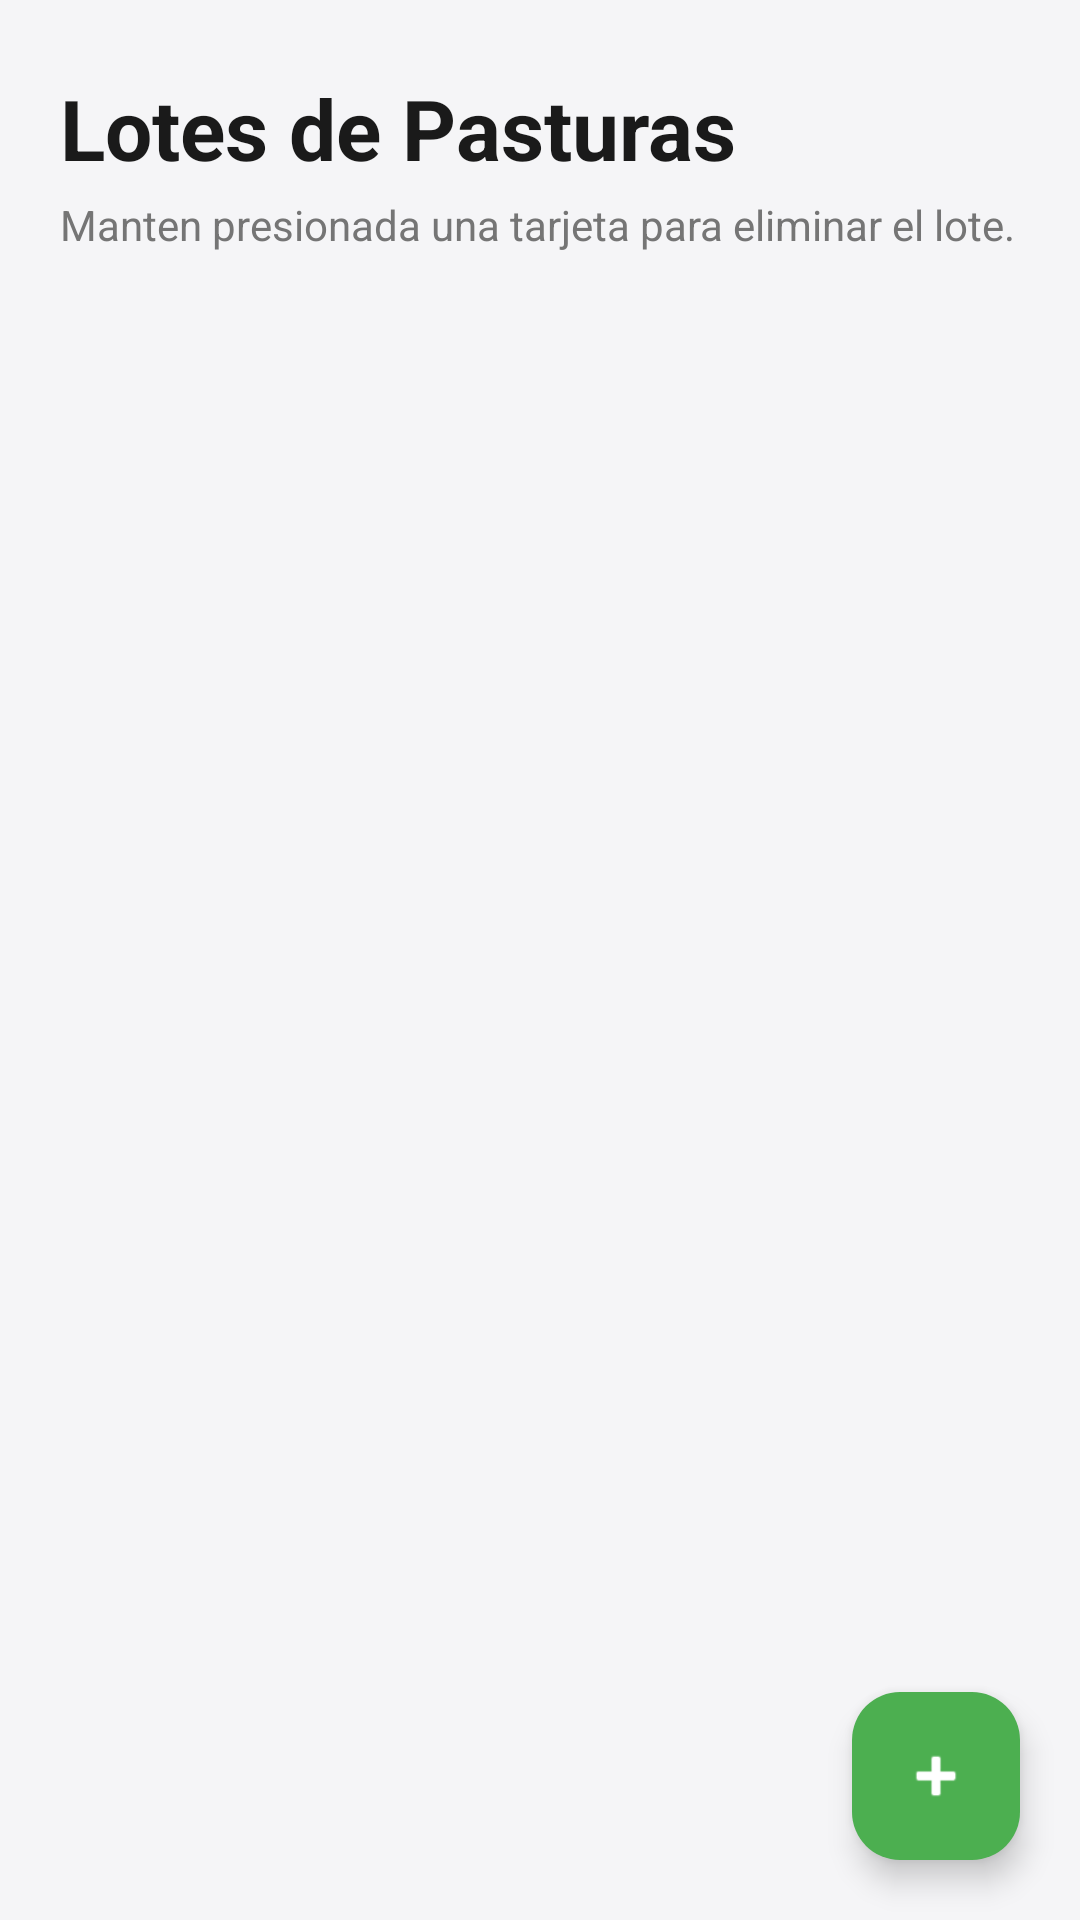

Android layout source for this screen:
<!-- AndroidManifest.xml: application theme Theme.GanadoControl -->
<!-- res/layout/fragment_potreros_list.xml -->
<?xml version="1.0" encoding="utf-8"?>
<androidx.constraintlayout.widget.ConstraintLayout xmlns:android="http://schemas.android.com/apk/res/android"
    xmlns:app="http://schemas.android.com/apk/res-auto"
    android:layout_width="match_parent"
    android:layout_height="match_parent"
    android:background="#F5F5F7">

    
    <TextView
        android:id="@+id/tvListTitle"
        android:layout_width="match_parent"
        android:layout_height="wrap_content"
        android:layout_marginHorizontal="20dp"
        android:layout_marginTop="24dp"
        android:text="Lotes de Pasturas"
        android:textSize="28sp"
        android:textStyle="bold"
        android:textColor="#1A1A1A"
        app:layout_constraintTop_toTopOf="parent"
        app:layout_constraintStart_toStartOf="parent" />

    <TextView
        android:id="@+id/tvListSubtitle"
        android:layout_width="match_parent"
        android:layout_height="wrap_content"
        android:layout_marginHorizontal="20dp"
        android:layout_marginTop="4dp"
        android:text="Manten presionada una tarjeta para eliminar el lote."
        android:textSize="14sp"
        android:textColor="#757575"
        app:layout_constraintTop_toBottomOf="@id/tvListTitle"
        app:layout_constraintStart_toStartOf="parent" />

    
    <androidx.recyclerview.widget.RecyclerView
        android:id="@+id/rvPotreros"
        android:layout_width="match_parent"
        android:layout_height="0dp"
        android:layout_marginTop="16dp"
        android:clipToPadding="false"
        android:paddingBottom="80dp"
        app:layout_constraintTop_toBottomOf="@id/tvListSubtitle"
        app:layout_constraintBottom_toBottomOf="parent"
        app:layout_constraintStart_toStartOf="parent"
        app:layout_constraintEnd_toEndOf="parent" />

    
    <com.google.android.material.floatingactionbutton.FloatingActionButton
        android:id="@+id/fabAddPotrero"
        android:layout_width="wrap_content"
        android:layout_height="wrap_content"
        android:layout_margin="20dp"
        android:contentDescription="Agregar Potrero"
        app:srcCompat="@android:drawable/ic_input_add"
        app:tint="@android:color/white"
        app:backgroundTint="#4CAF50"
        app:layout_constraintBottom_toBottomOf="parent"
        app:layout_constraintEnd_toEndOf="parent" />

</androidx.constraintlayout.widget.ConstraintLayout>
<!-- resources referenced by this layout -->
<resources>
  <style name="Theme.GanadoControl" parent="Base.Theme.GanadoControl" />
  <style name="Base.Theme.GanadoControl" parent="Theme.Material3.DayNight.NoActionBar">
          
          
      </style>
</resources>
